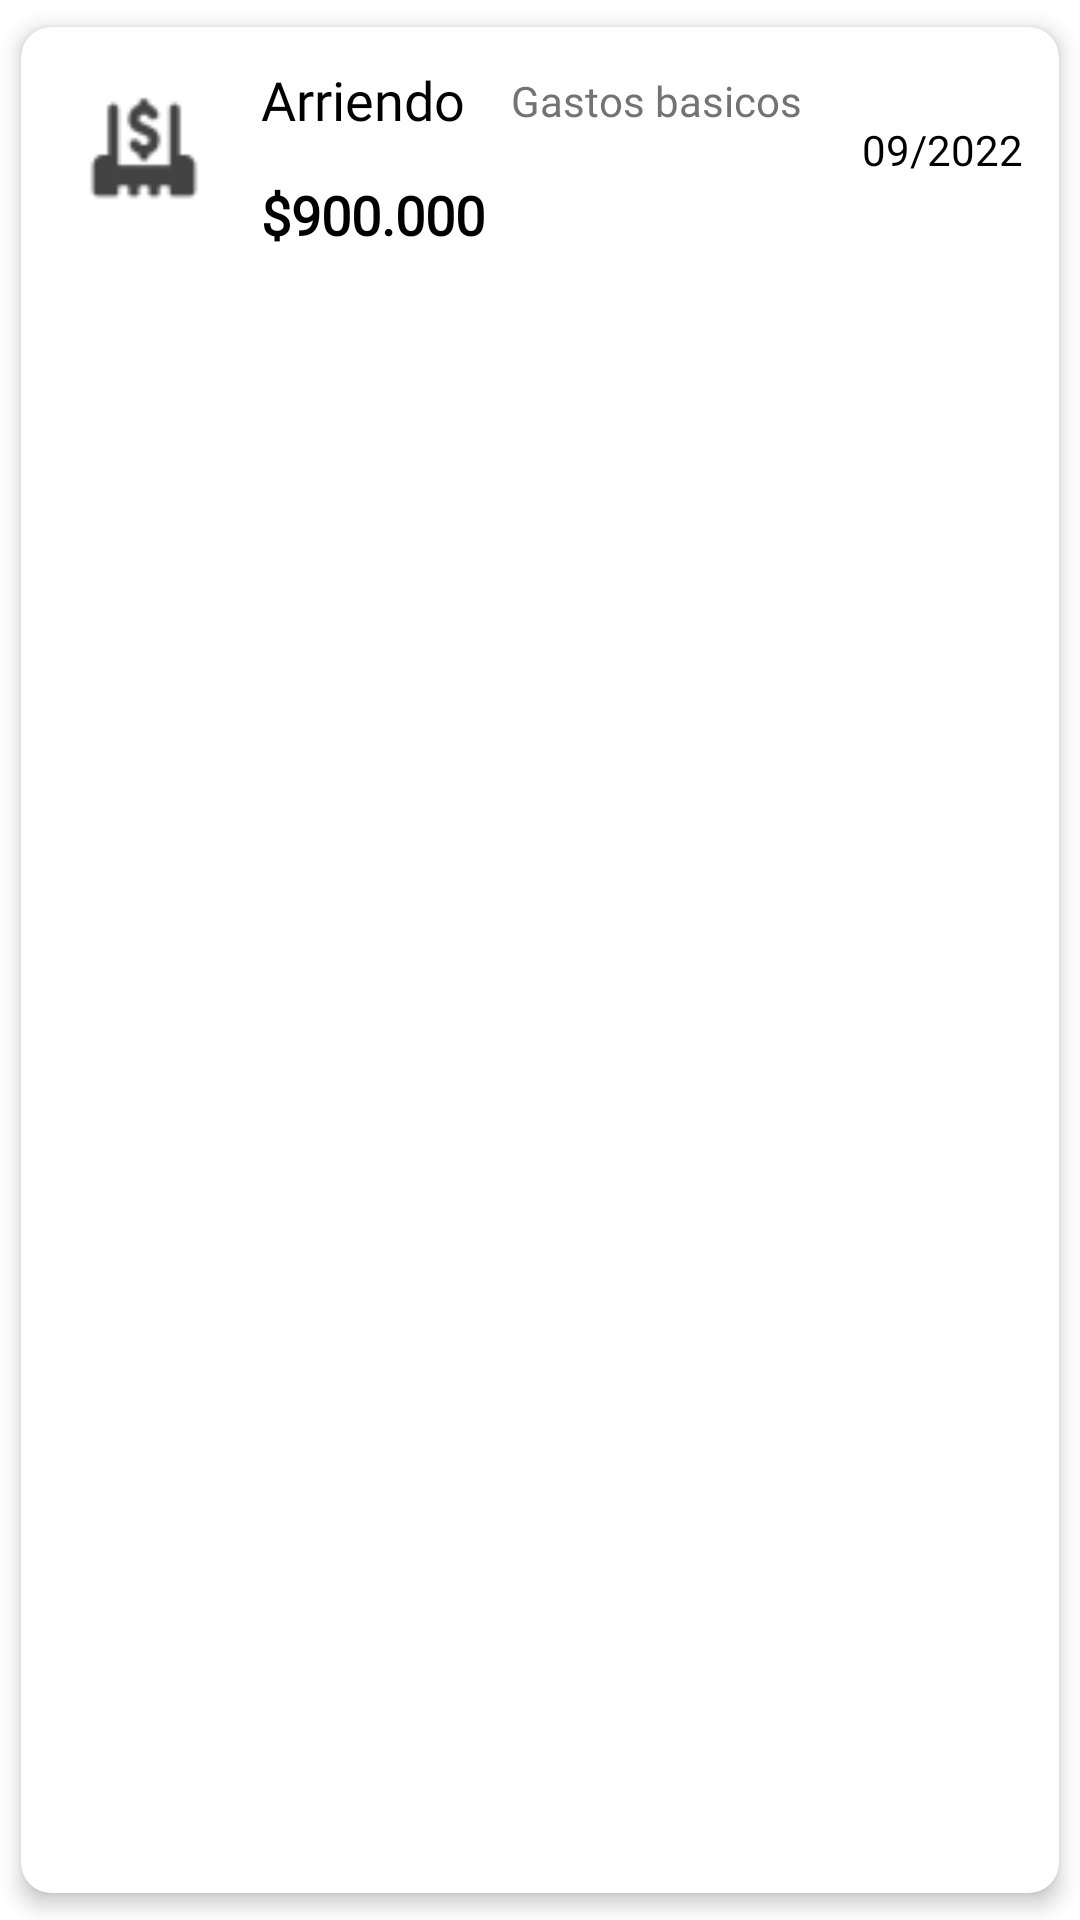

Write the Android layout XML for this screen, with the resource values it uses.
<!-- AndroidManifest.xml: application theme Theme.Moneybox -->
<!-- res/layout/list_element.xml -->
<?xml version="1.0" encoding="utf-8"?>
<androidx.cardview.widget.CardView xmlns:android="http://schemas.android.com/apk/res/android"
    xmlns:app="http://schemas.android.com/apk/res-auto"
    android:id="@+id/cv"
    android:layout_width="match_parent"
    android:layout_height="wrap_content"
    android:animateLayoutChanges="true"
    app:cardCornerRadius="10dp"
    app:cardElevation="4dp"
    android:backgroundTint="#fff"
    app:cardUseCompatPadding="true">


    <LinearLayout
        android:layout_width="match_parent"
        android:layout_height="wrap_content"
        android:orientation="vertical">

        <RelativeLayout
            android:layout_width="match_parent"
            android:layout_height="wrap_content"
            android:orientation="horizontal"
            android:padding="6dp">

            <ImageView
                android:id="@+id/cardIcon"
                android:layout_width="70dp"
                android:layout_height="70dp"
                android:layout_alignParentStart="true"
                android:layout_centerVertical="true"
                android:gravity="center"
                android:paddingLeft="14dp"
                android:paddingRight="14dp"
                app:srcCompat="@drawable/rcimg"
                android:layout_alignParentLeft="true"/>

            <LinearLayout
                android:id="@+id/linearLayout"
                android:layout_width="wrap_content"
                android:layout_height="wrap_content"
                android:layout_alignParentTop="true"
                android:layout_marginStart="4dp"
                android:layout_marginTop="6dp"
                android:layout_toEndOf="@id/cardIcon"
                android:orientation="vertical"
                android:layout_marginLeft="10dp"
                android:layout_toRightOf="@id/cardIcon">


                <LinearLayout
                    android:layout_width="match_parent"
                    android:layout_height="wrap_content"
                    android:orientation="horizontal">

                    <TextView
                        android:id="@+id/viewConcepto"
                        android:layout_width="wrap_content"
                        android:layout_height="match_parent"
                        android:fontFamily="@font/montserrat_semiboldd"
                        android:gravity="left"
                        android:text="Arriendo"
                        android:textColor="#000"
                        android:textSize="18dp" />

                    <TextView
                        android:id="@+id/viewBillT"
                        android:layout_width="wrap_content"
                        android:layout_height="match_parent"
                        android:layout_centerVertical="true"
                        android:layout_marginEnd="6dp"
                        android:layout_marginRight="20dp"
                        android:layout_marginTop="3dp"
                        android:layout_alignParentRight="true"
                        android:paddingLeft="15dp"
                        android:fontFamily="@font/montserrat_semiboldd"
                        android:gravity="right"
                        android:text="Gastos basicos"
                        android:textColor="#DD5E5E5E"
                        android:textSize="14dp"/>

                </LinearLayout>


                <TextView
                    android:id="@+id/viewValor"
                    android:layout_width="match_parent"
                    android:layout_height="wrap_content"
                    android:layout_marginTop="12dp"
                    android:fontFamily="@font/work_sans_semibold"
                    android:gravity="left"
                    android:text="$900.000"
                    android:textColor="#000"
                    android:textSize="18dp"
                    android:textStyle="bold" />

            </LinearLayout>

            <TextView
                android:id="@+id/viewFecha"
                android:layout_width="wrap_content"
                android:layout_height="wrap_content"
                android:layout_centerVertical="true"
                android:layout_marginEnd="6dp"
                android:layout_marginRight="6dp"
                android:layout_alignParentRight="true"
                android:fontFamily="@font/montserrat_semiboldd"
                android:layout_marginTop="12dp"
                android:gravity="left"
                android:text="09/2022"
                android:textColor="#000"
                android:textSize="14dp" />


        </RelativeLayout>

    </LinearLayout>

</androidx.cardview.widget.CardView>
<!-- resources referenced by this layout -->
<resources>
  <!-- drawable rcimg: png bitmap (drawable, 1126 bytes) -->
  <style name="Theme.Moneybox" parent="Theme.MaterialComponents.DayNight.NoActionBar">
          
          <item name="colorPrimary">@color/purple_500</item>
          <item name="colorPrimaryVariant">@color/purple_700</item>
          <item name="colorOnPrimary">@color/white</item>
          
          <item name="colorSecondary">@color/teal_200</item>
          <item name="colorSecondaryVariant">@color/teal_700</item>
          <item name="colorOnSecondary">@color/black</item>
          
          <item name="android:statusBarColor">?attr/colorPrimaryVariant</item>
          
      </style>
  <!-- not gathered from this repository: default colours our renderer supplied (Android Studio template values) -->
  <color name="purple_500">#FF6200EE</color>
  <color name="purple_700">#FF3700B3</color>
  <color name="teal_200">#FF03DAC5</color>
  <color name="teal_700">#FF018786</color>
  <color name="black">#FF000000</color>
  <color name="white">#FFFFFFFF</color>
</resources>
